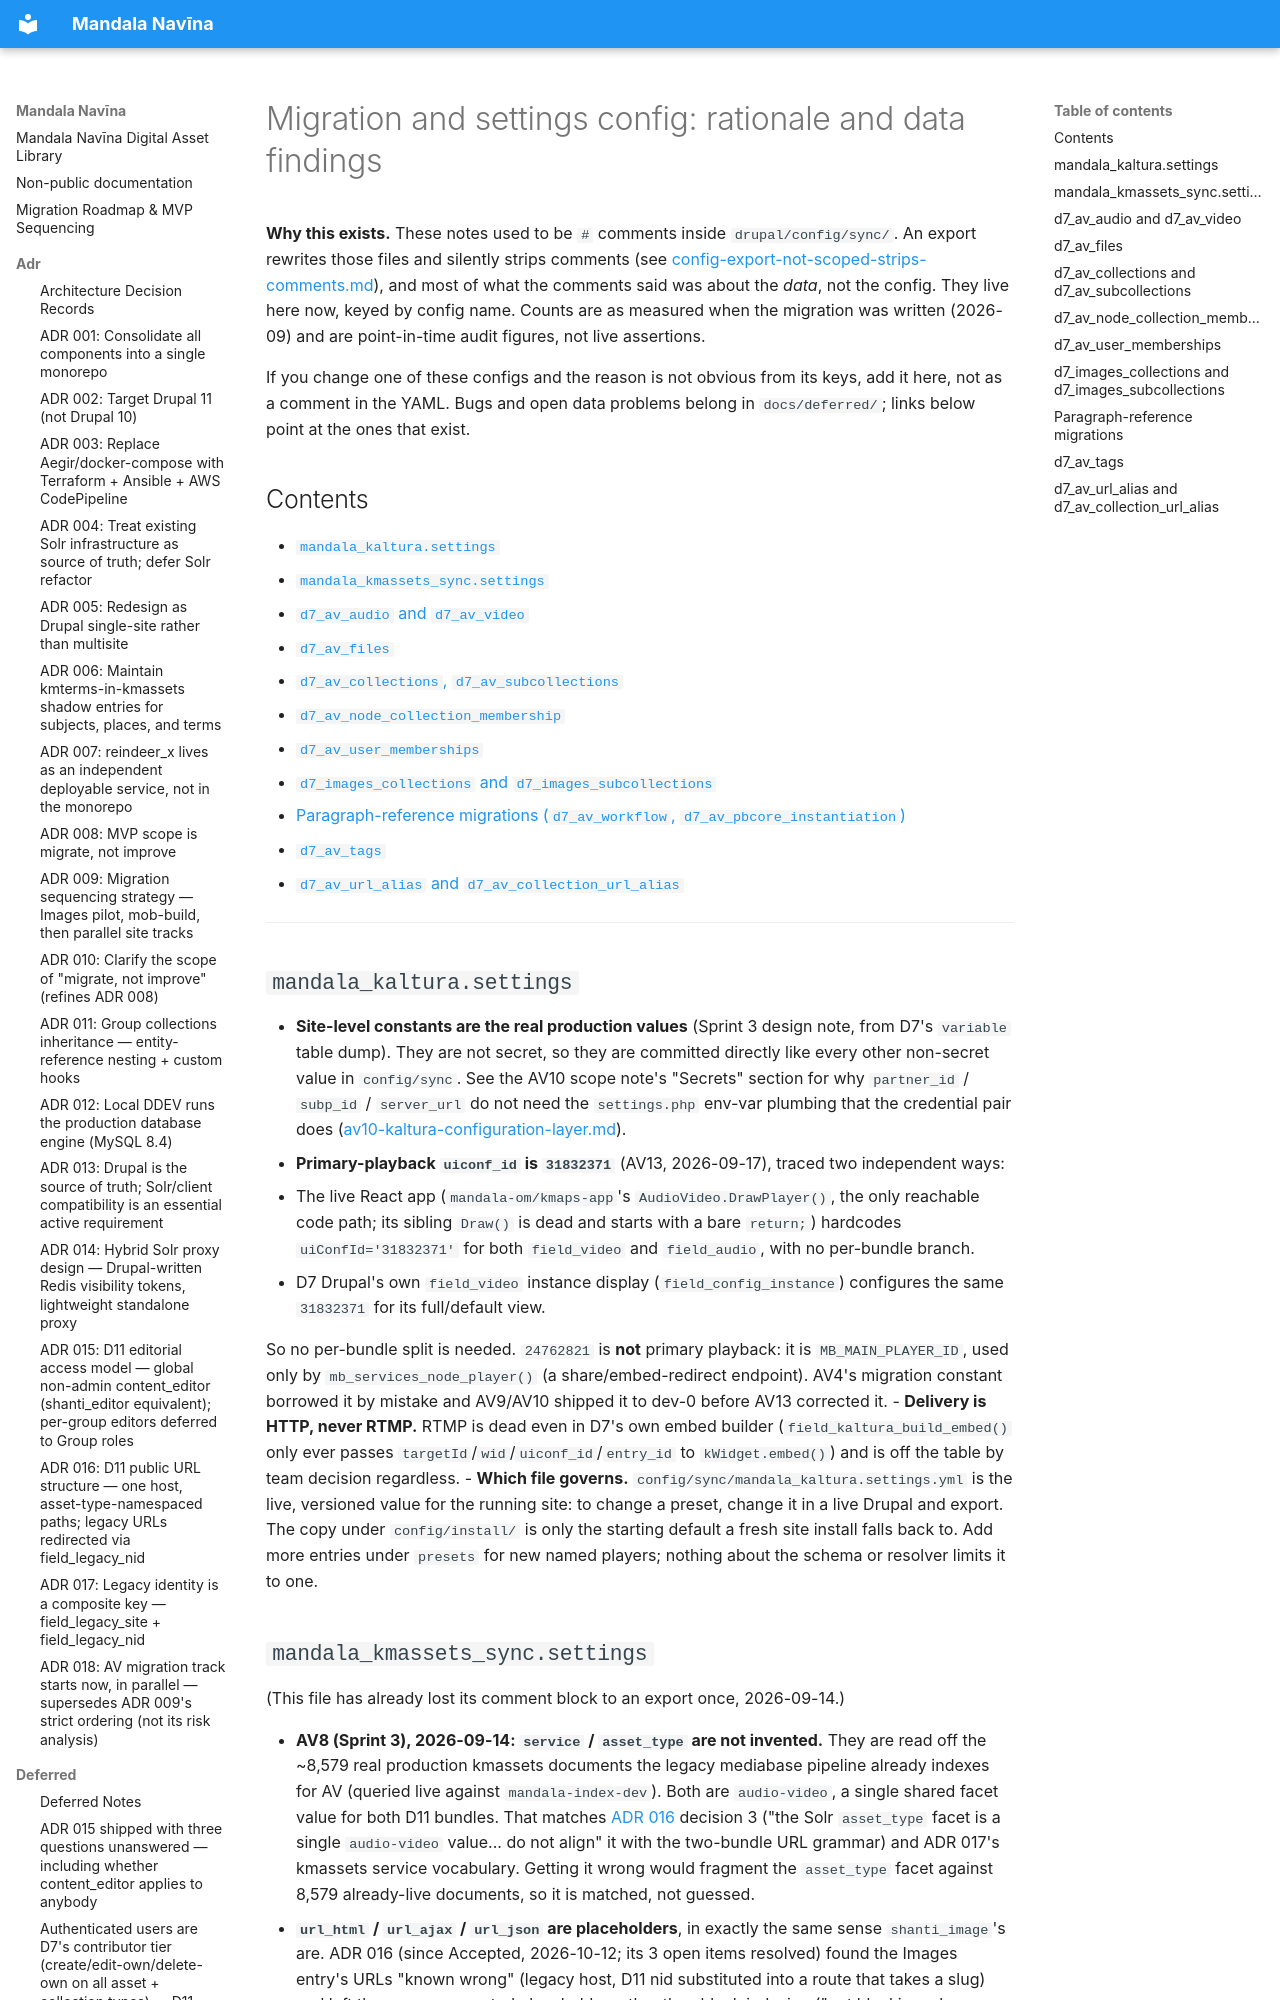

repository: uvalib/mandala-navina · page: dev-notes/migration-config-rationale/index.html · generator: mkdocs

# Migration and settings config: rationale and data findings

**Why this exists.** These notes used to be `#` comments inside `drupal/config/sync/`. An
export rewrites those files and silently strips comments (see
[config-export-not-scoped-strips-comments.md](../deferred/config-export-not-scoped-strips-comments.md)),
and most of what the comments said was about the *data*, not the config. They live here now,
keyed by config name. Counts are as measured when the migration was written (2026-09) and are
point-in-time audit figures, not live assertions.

If you change one of these configs and the reason is not obvious from its keys, add it here, not
as a comment in the YAML. Bugs and open data problems belong in `docs/deferred/`; links below
point at the ones that exist.

## Contents

- [`mandala_kaltura.settings`](#mandala_kalturasettings)
- [`mandala_kmassets_sync.settings`](#mandala_kmassets_syncsettings)
- [`d7_av_audio` and `d7_av_video`](#d7_av_audio-and-d7_av_video)
- [`d7_av_files`](#d7_av_files)
- [`d7_av_collections`, `d7_av_subcollections`](#d7_av_collections-and-d7_av_subcollections)
- [`d7_av_node_collection_membership`](#d7_av_node_collection_membership)
- [`d7_av_user_memberships`](#d7_av_user_memberships)
- [`d7_images_collections` and `d7_images_subcollections`](#d7_images_collections-and-d7_images_subcollections)
- [Paragraph-reference migrations (`d7_av_workflow`, `d7_av_pbcore_instantiation`)](#paragraph-reference-migrations)
- [`d7_av_tags`](#d7_av_tags)
- [`d7_av_url_alias` and `d7_av_collection_url_alias`](#d7_av_url_alias-and-d7_av_collection_url_alias)

---
